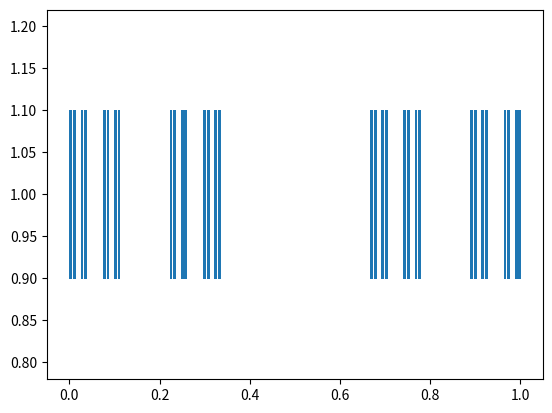

The script that saved this image:
import matplotlib.pyplot as plt
import numpy as np
import random

x = np.empty(0)
xk = 1


def F1(x): return 1/3*x


def F2(x): return 1/3*x+2/3


for _ in range(10000):
    var = random.randint(1, 10)

    if var <= 5:
        xk = F1(xk)
        x = np.append(x, xk)

    if var > 5:
        xk = F2(xk)
        x = np.append(x, xk)

plt.eventplot(x, orientation='horizontal', linelengths=0.2, linewidths=0.5)
plt.show()
